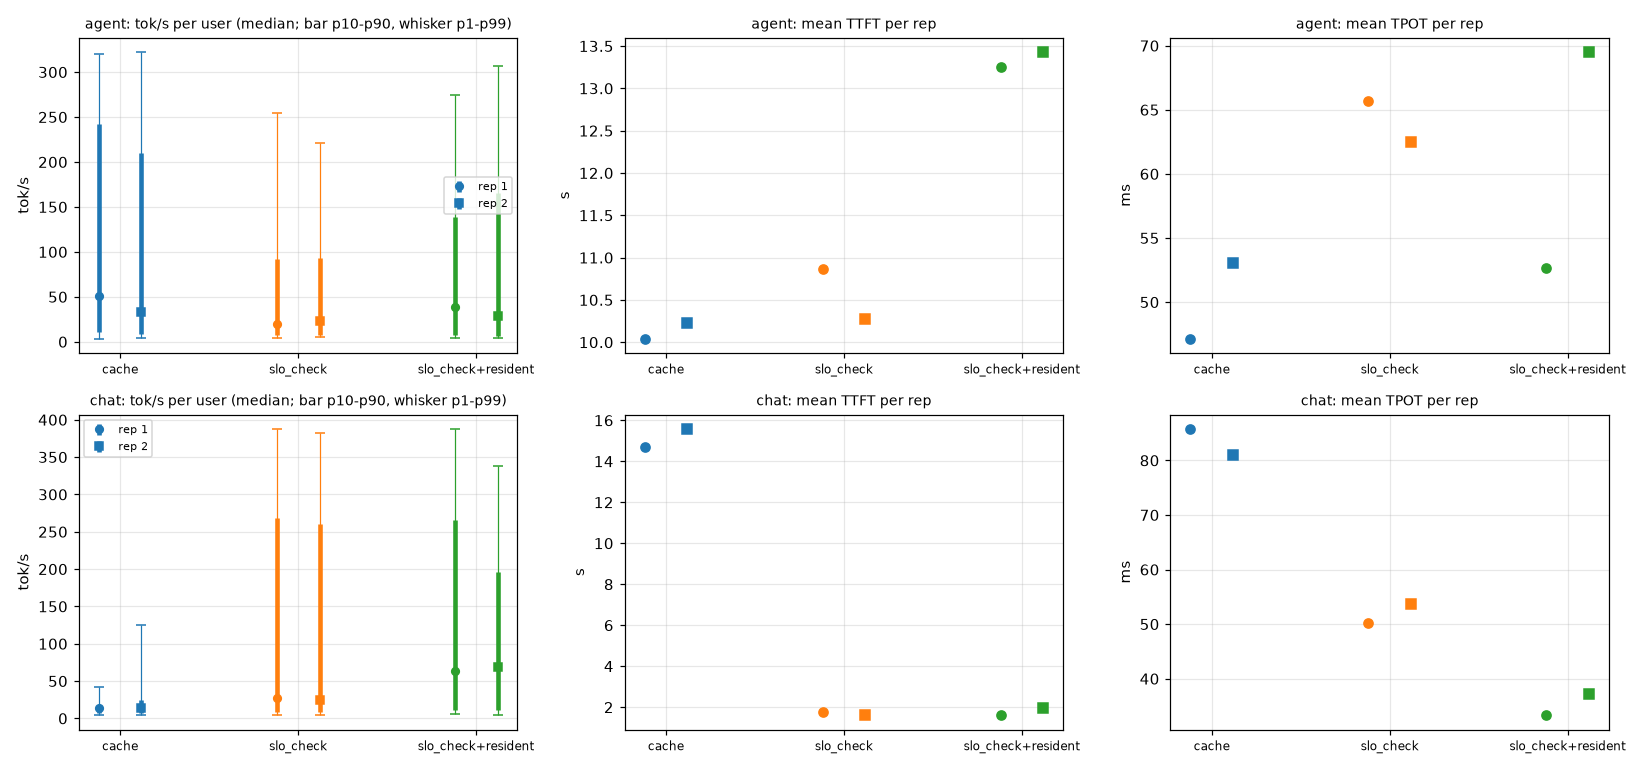

The table this chart was drawn from, first rows:
workload, rate, arm, stream, n, duration_s, out_tok_s, user_tok_s_median, user_tok_s_p1, user_tok_s_p10, user_tok_s_p90, user_tok_s_p99, burst_frac, ttft_mean_ms, ttft_p99_ms, tpot_mean_ms, itl_p99_ms, tokens_per_verify, slo_ttft_ms, slo_tpot_ms, slo_attain, goodput_req_s, accept_rate
ab, 1.0, cache, agent, 96, 144.6, 257.7, 51.23, 3.61, 10.42, 241.9, 320.3, 0.0, 10044, 32638, 47.16, 346.7, 3.439, 10000, 80.0, 0.4375, 0.291, 0.8129
ab, 1.0, cache, chat, 3200, 239.1, 1713, 14.04, 4.2, 7.09, 16.49, 41.96, 0.0, 14707, 34418, 85.78, 458.7, 2.923, 2000, 50.0, 0.0378, 0.506, 0.6411
ab, 1.0, slo_check+resident, agent, 96, 194.1, 191.9, 39.13, 4.7, 7.28, 139.3, 274.7, 0.0, 13256, 54220, 52.64, 330.3, 3.478, 10000, 80.0, 0.4688, 0.232, 0.8262
ab, 1.0, slo_check+resident, chat, 3200, 203.1, 2017, 63.48, 5.85, 11.53, 265.9, 387.8, 0.0, 1604, 14779, 33.3, 284.7, 2.931, 2000, 50.0, 0.7491, 11.8, 0.6437
ab, 1.0, slo_check, agent, 96, 182.2, 204.5, 19.7, 4.46, 7.19, 92.35, 254.1, 0.0, 10864, 39608, 65.68, 271.8, 3.632, 10000, 80.0, 0.3854, 0.203, 0.8774
ab, 1.0, slo_check, chat, 3200, 203.3, 2014, 27.71, 4.39, 8.47, 268.3, 387.4, 0.0, 1768, 20321, 50.12, 399.1, 2.94, 2000, 50.0, 0.5988, 9.423, 0.6467
ab, 2.0, cache, agent, 96, 173.7, 214.5, 33.17, 4.45, 8.1, 209.4, 322.2, 0.0, 10233, 37476, 53.03, 287.1, 3.64, 10000, 80.0, 0.4167, 0.23, 0.88
ab, 2.0, cache, chat, 3200, 234.7, 1745, 14.25, 4.25, 7.58, 24.92, 125.7, 0.0, 15584, 34815, 81.07, 455.6, 2.93, 2000, 50.0, 0.1291, 1.76, 0.6433
ab, 2.0, slo_check+resident, agent, 96, 217, 171.7, 28.13, 4.29, 6.84, 165.1, 307.2, 0.0, 13429, 43154, 69.5, 380.5, 3.485, 10000, 80.0, 0.4062, 0.18, 0.8282
ab, 2.0, slo_check+resident, chat, 3200, 203.2, 2016, 68.6, 5.04, 11.21, 195.6, 337.9, 0.0, 1956, 21757, 37.29, 330.4, 2.943, 2000, 50.0, 0.6925, 10.9, 0.6475
ab, 2.0, slo_check, agent, 96, 176, 211.7, 22.59, 5.54, 7.22, 93.54, 221.5, 0.0, 10279, 40122, 62.45, 307.5, 3.487, 10000, 80.0, 0.4271, 0.233, 0.829
ab, 2.0, slo_check, chat, 3200, 203.2, 2016, 24.47, 4.35, 8.51, 259.8, 382.1, 0.0, 1621, 19244, 53.62, 412.2, 2.923, 2000, 50.0, 0.5572, 8.776, 0.6411
